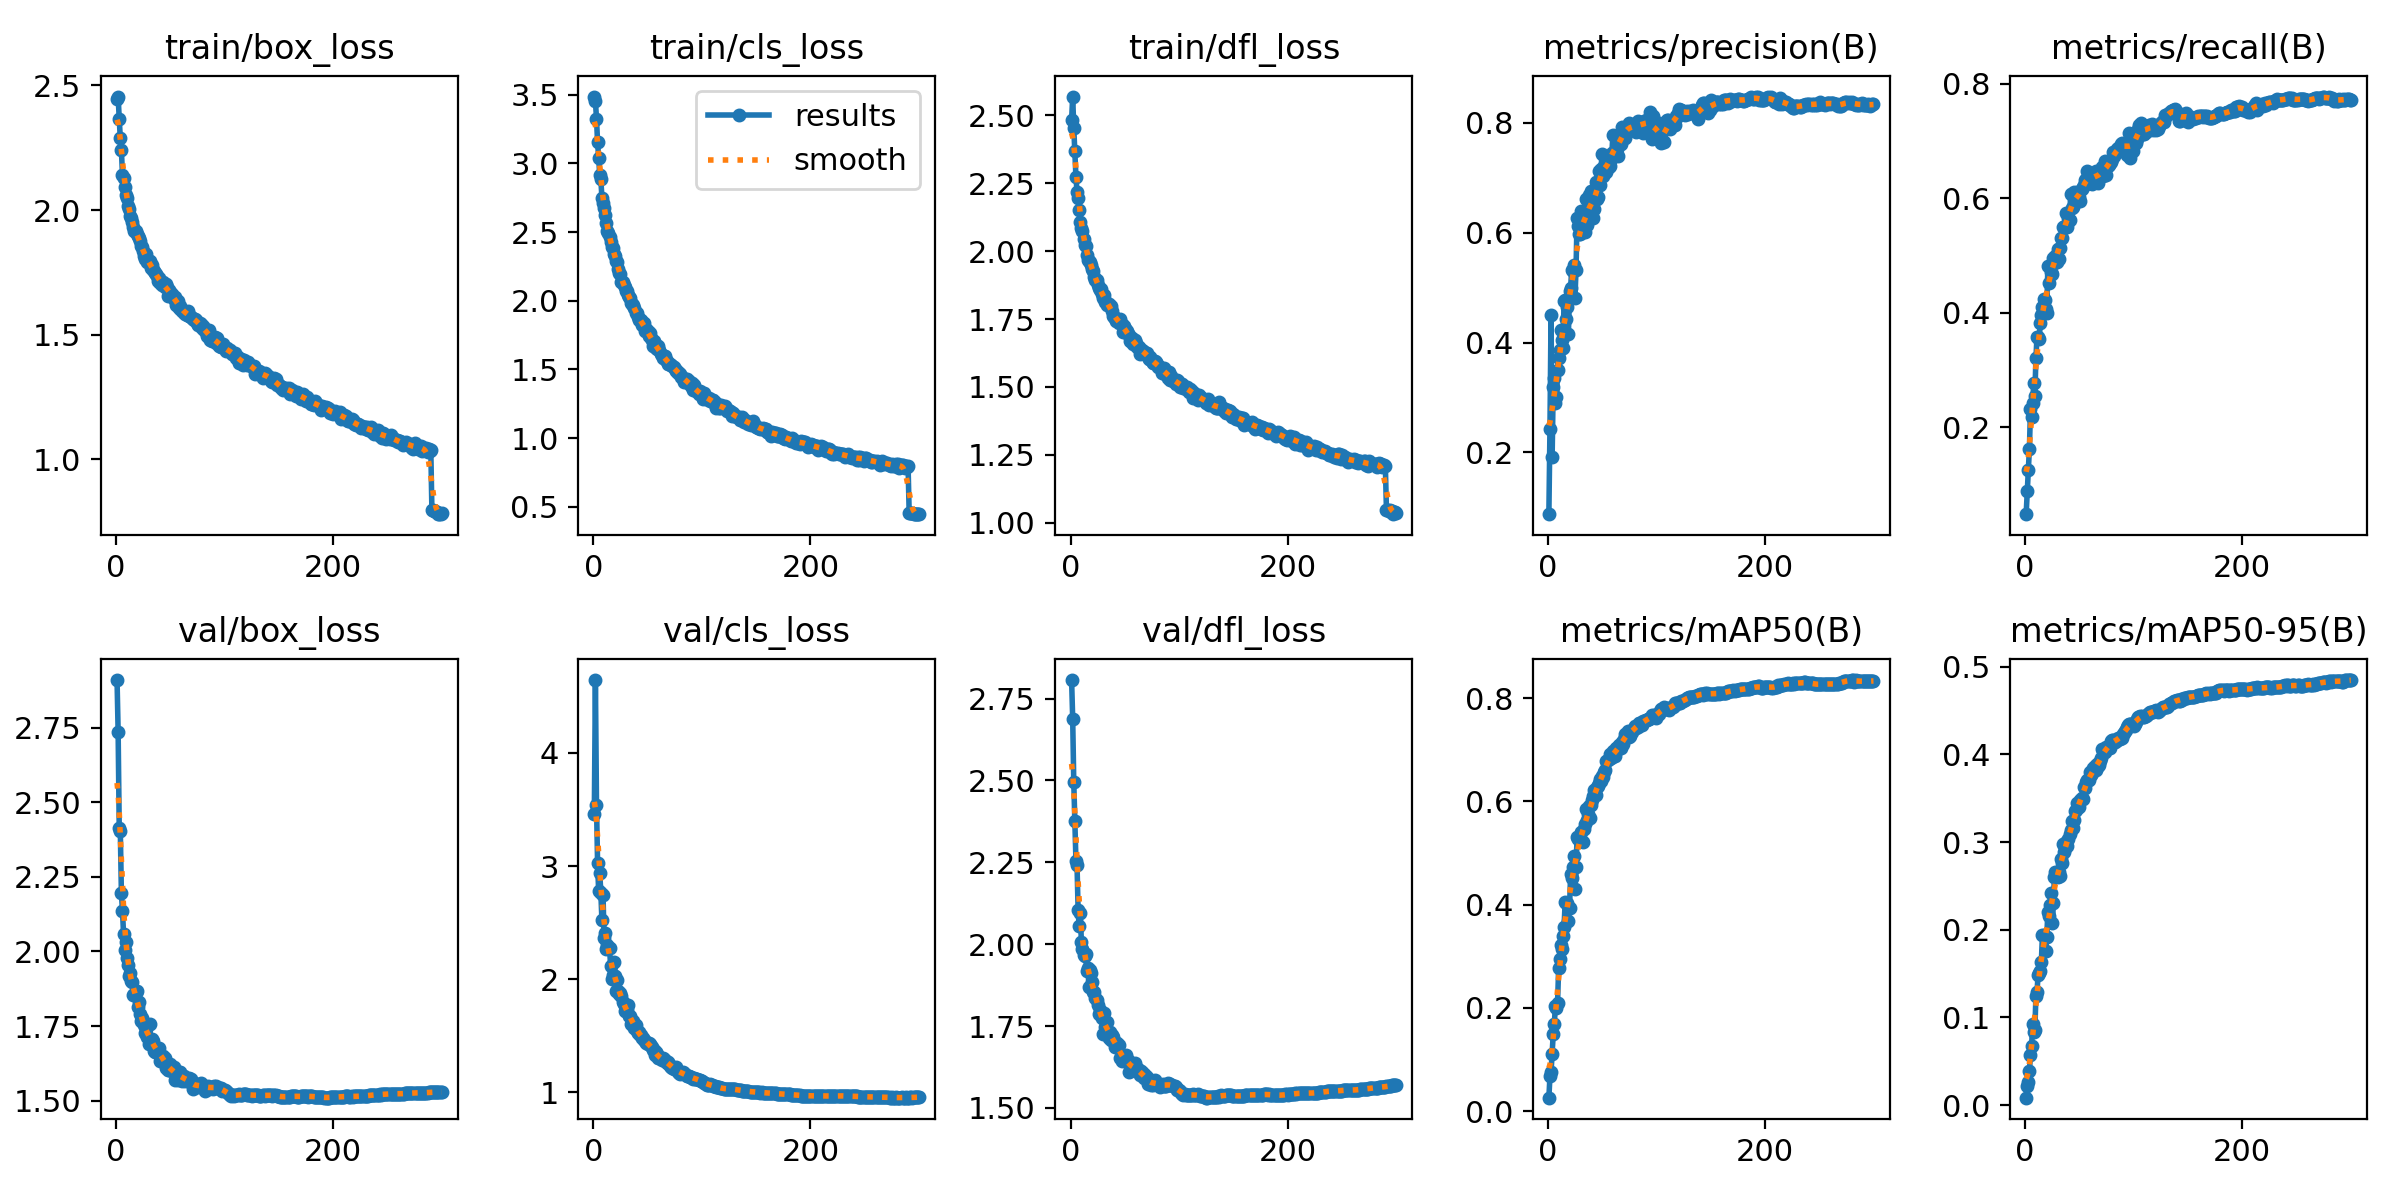

Source data for this figure (header and first rows):
epoch, time, train/box_loss, train/cls_loss, train/dfl_loss, metrics/precision(B), metrics/recall(B), metrics/mAP50(B), metrics/mAP50-95(B), val/box_loss, val/cls_loss, val/dfl_loss, lr/pg0, lr/pg1, lr/pg2
1, 142.5, 2.447, 3.486, 2.483, 0.08766, 0.04851, 0.02604, 0.00851, 2.91, 3.462, 2.806, 0.06757, 0.0008316, 0.0008316
2, 280.9, 2.455, 3.454, 2.57, 0.2433, 0.08868, 0.06773, 0.0216, 2.736, 4.643, 2.689, 0.03506, 0.001659, 0.001659
3, 417.7, 2.367, 3.326, 2.454, 0.4503, 0.1249, 0.07589, 0.02619, 2.415, 3.539, 2.494, 0.002551, 0.002482, 0.002482
4, 553.4, 2.288, 3.152, 2.367, 0.1923, 0.163, 0.1112, 0.03911, 2.405, 3.026, 2.375, 0.002475, 0.002475, 0.002475
5, 689.9, 2.239, 3.04, 2.274, 0.3196, 0.2322, 0.1487, 0.05759, 2.195, 2.776, 2.254, 0.002467, 0.002467, 0.002467
6, 826.2, 2.142, 2.914, 2.218, 0.3347, 0.2184, 0.1687, 0.0672, 2.136, 2.936, 2.242, 0.002459, 0.002459, 0.002459
7, 963, 2.128, 2.883, 2.196, 0.2892, 0.243, 0.2032, 0.09266, 2.057, 2.764, 2.104, 0.00245, 0.00245, 0.00245
8, 1100, 2.092, 2.749, 2.15, 0.3004, 0.2778, 0.2002, 0.08326, 2.004, 2.519, 2.054, 0.002442, 0.002442, 0.002442
9, 1235, 2.059, 2.712, 2.107, 0.3492, 0.2552, 0.2101, 0.08608, 2.032, 2.741, 2.095, 0.002434, 0.002434, 0.002434
10, 1372, 2.05, 2.677, 2.085, 0.3721, 0.321, 0.2769, 0.1239, 1.979, 2.362, 2.007, 0.002426, 0.002426, 0.002426
11, 1508, 2.015, 2.623, 2.074, 0.3864, 0.3583, 0.2948, 0.1292, 1.954, 2.406, 1.985, 0.002417, 0.002417, 0.002417
12, 1644, 2.005, 2.564, 2.046, 0.4224, 0.3587, 0.3226, 0.1484, 1.918, 2.271, 1.968, 0.002409, 0.002409, 0.002409
13, 1780, 1.975, 2.509, 2.023, 0.4038, 0.3544, 0.3143, 0.1504, 1.928, 2.302, 1.965, 0.002401, 0.002401, 0.002401
14, 1917, 1.967, 2.496, 2.021, 0.3903, 0.3815, 0.3383, 0.1532, 1.9, 2.289, 1.971, 0.002393, 0.002393, 0.002393
15, 2053, 1.95, 2.463, 1.988, 0.4759, 0.3956, 0.357, 0.1636, 1.899, 2.277, 1.917, 0.002384, 0.002384, 0.002384
16, 2189, 1.932, 2.428, 1.967, 0.4781, 0.4107, 0.4052, 0.1937, 1.853, 2.117, 1.926, 0.002376, 0.002376, 0.002376
17, 2325, 1.917, 2.389, 1.966, 0.4423, 0.4243, 0.4033, 0.1945, 1.856, 2.006, 1.87, 0.002368, 0.002368, 0.002368
18, 2461, 1.916, 2.386, 1.96, 0.4656, 0.4219, 0.4031, 0.1916, 1.861, 2.041, 1.92, 0.00236, 0.00236, 0.00236
19, 2598, 1.905, 2.342, 1.95, 0.416, 0.4068, 0.3691, 0.1758, 1.868, 2.154, 1.913, 0.002351, 0.002351, 0.002351
20, 2734, 1.896, 2.323, 1.936, 0.4933, 0.4004, 0.3925, 0.1919, 1.813, 2.031, 1.885, 0.002343, 0.002343, 0.002343
21, 2870, 1.889, 2.293, 1.927, 0.4995, 0.4822, 0.4584, 0.2207, 1.829, 1.896, 1.854, 0.002335, 0.002335, 0.002335
22, 3006, 1.877, 2.28, 1.906, 0.5315, 0.4529, 0.452, 0.2154, 1.79, 1.995, 1.853, 0.002327, 0.002327, 0.002327
23, 3142, 1.855, 2.234, 1.893, 0.5296, 0.4814, 0.4732, 0.2283, 1.768, 1.898, 1.835, 0.002318, 0.002318, 0.002318
24, 3279, 1.85, 2.203, 1.894, 0.5416, 0.4714, 0.494, 0.2424, 1.778, 1.869, 1.83, 0.00231, 0.00231, 0.00231
25, 3415, 1.837, 2.197, 1.874, 0.4802, 0.4673, 0.43, 0.2081, 1.763, 1.879, 1.813, 0.002302, 0.002302, 0.002302
26, 3551, 1.815, 2.14, 1.864, 0.5324, 0.4951, 0.472, 0.2304, 1.752, 1.851, 1.787, 0.002294, 0.002294, 0.002294
27, 3687, 1.805, 2.136, 1.857, 0.6273, 0.4874, 0.5301, 0.2599, 1.728, 1.799, 1.8, 0.002286, 0.002286, 0.002286
28, 3823, 1.824, 2.112, 1.863, 0.6126, 0.4987, 0.5265, 0.2655, 1.74, 1.78, 1.786, 0.002277, 0.002277, 0.002277
29, 3959, 1.79, 2.099, 1.843, 0.5974, 0.4897, 0.5274, 0.2655, 1.713, 1.719, 1.773, 0.002269, 0.002269, 0.002269
30, 4094, 1.797, 2.074, 1.828, 0.5983, 0.5124, 0.5283, 0.2606, 1.691, 1.719, 1.725, 0.002261, 0.002261, 0.002261
31, 4230, 1.794, 2.072, 1.839, 0.6401, 0.4933, 0.5398, 0.266, 1.757, 1.725, 1.789, 0.002253, 0.002253, 0.002253
32, 4366, 1.766, 2.041, 1.812, 0.6003, 0.514, 0.5218, 0.2615, 1.696, 1.768, 1.747, 0.002244, 0.002244, 0.002244
33, 4502, 1.78, 2.03, 1.815, 0.6178, 0.5313, 0.5461, 0.2803, 1.705, 1.672, 1.74, 0.002236, 0.002236, 0.002236
34, 4637, 1.759, 2.017, 1.8, 0.6009, 0.5304, 0.5553, 0.2759, 1.699, 1.671, 1.763, 0.002228, 0.002228, 0.002228
35, 4773, 1.758, 1.982, 1.807, 0.6613, 0.5507, 0.585, 0.2982, 1.667, 1.603, 1.713, 0.00222, 0.00222, 0.00222
36, 4909, 1.746, 1.978, 1.797, 0.6139, 0.5506, 0.5646, 0.2885, 1.662, 1.609, 1.732, 0.002211, 0.002211, 0.002211
37, 5044, 1.744, 1.968, 1.8, 0.63, 0.552, 0.5756, 0.2938, 1.664, 1.634, 1.708, 0.002203, 0.002203, 0.002203
38, 5180, 1.735, 1.945, 1.78, 0.6681, 0.5742, 0.5903, 0.2996, 1.676, 1.57, 1.723, 0.002195, 0.002195, 0.002195
39, 5315, 1.715, 1.913, 1.763, 0.6371, 0.5497, 0.5684, 0.2954, 1.668, 1.599, 1.716, 0.002187, 0.002187, 0.002187
40, 5451, 1.727, 1.909, 1.758, 0.6761, 0.5664, 0.5928, 0.3036, 1.676, 1.545, 1.704, 0.002178, 0.002178, 0.002178
41, 5587, 1.709, 1.883, 1.755, 0.668, 0.5629, 0.6032, 0.3097, 1.634, 1.523, 1.687, 0.00217, 0.00217, 0.00217
42, 5722, 1.702, 1.859, 1.742, 0.6259, 0.6079, 0.6096, 0.3137, 1.646, 1.53, 1.688, 0.002162, 0.002162, 0.002162
43, 5856, 1.71, 1.861, 1.751, 0.6438, 0.5829, 0.6217, 0.324, 1.648, 1.503, 1.697, 0.002154, 0.002154, 0.002154
44, 5991, 1.698, 1.861, 1.746, 0.6914, 0.5854, 0.6125, 0.3158, 1.639, 1.503, 1.69, 0.002145, 0.002145, 0.002145
45, 6126, 1.691, 1.822, 1.734, 0.6615, 0.6113, 0.6283, 0.3252, 1.642, 1.476, 1.69, 0.002137, 0.002137, 0.002137
46, 6261, 1.704, 1.839, 1.749, 0.6653, 0.6022, 0.6299, 0.335, 1.609, 1.477, 1.652, 0.002129, 0.002129, 0.002129
47, 6395, 1.69, 1.835, 1.734, 0.7116, 0.5929, 0.6355, 0.3365, 1.609, 1.463, 1.642, 0.00212, 0.00212, 0.00212
48, 6530, 1.656, 1.781, 1.704, 0.6872, 0.6115, 0.6436, 0.3441, 1.603, 1.457, 1.654, 0.002112, 0.002112, 0.002112
49, 6665, 1.681, 1.794, 1.724, 0.7152, 0.6028, 0.6386, 0.3395, 1.604, 1.439, 1.645, 0.002104, 0.002104, 0.002104
50, 6799, 1.671, 1.778, 1.714, 0.7433, 0.6028, 0.649, 0.3403, 1.623, 1.425, 1.658, 0.002096, 0.002096, 0.002096
51, 6934, 1.661, 1.743, 1.709, 0.7027, 0.5953, 0.6468, 0.3482, 1.608, 1.438, 1.662, 0.002087, 0.002087, 0.002087
52, 7070, 1.663, 1.765, 1.707, 0.7209, 0.6164, 0.657, 0.3498, 1.6, 1.431, 1.643, 0.002079, 0.002079, 0.002079
53, 7209, 1.645, 1.729, 1.694, 0.7222, 0.6201, 0.6613, 0.3488, 1.613, 1.408, 1.647, 0.002071, 0.002071, 0.002071
54, 7344, 1.651, 1.713, 1.691, 0.7104, 0.6226, 0.6787, 0.3631, 1.57, 1.397, 1.608, 0.002063, 0.002063, 0.002063
55, 7480, 1.621, 1.673, 1.67, 0.722, 0.6325, 0.6804, 0.3618, 1.595, 1.375, 1.628, 0.002054, 0.002054, 0.002054
56, 7615, 1.631, 1.71, 1.67, 0.7198, 0.6334, 0.6821, 0.3682, 1.587, 1.37, 1.628, 0.002046, 0.002046, 0.002046
57, 7750, 1.637, 1.688, 1.679, 0.721, 0.6485, 0.6911, 0.3711, 1.57, 1.329, 1.616, 0.002038, 0.002038, 0.002038
58, 7885, 1.607, 1.659, 1.66, 0.7339, 0.6297, 0.6835, 0.3709, 1.596, 1.358, 1.634, 0.00203, 0.00203, 0.00203
59, 8020, 1.617, 1.652, 1.672, 0.7451, 0.6357, 0.6852, 0.3709, 1.595, 1.342, 1.636, 0.002021, 0.002021, 0.002021
60, 8154, 1.601, 1.667, 1.66, 0.778, 0.6276, 0.697, 0.3795, 1.576, 1.3, 1.614, 0.002013, 0.002013, 0.002013
... 240 more rows
